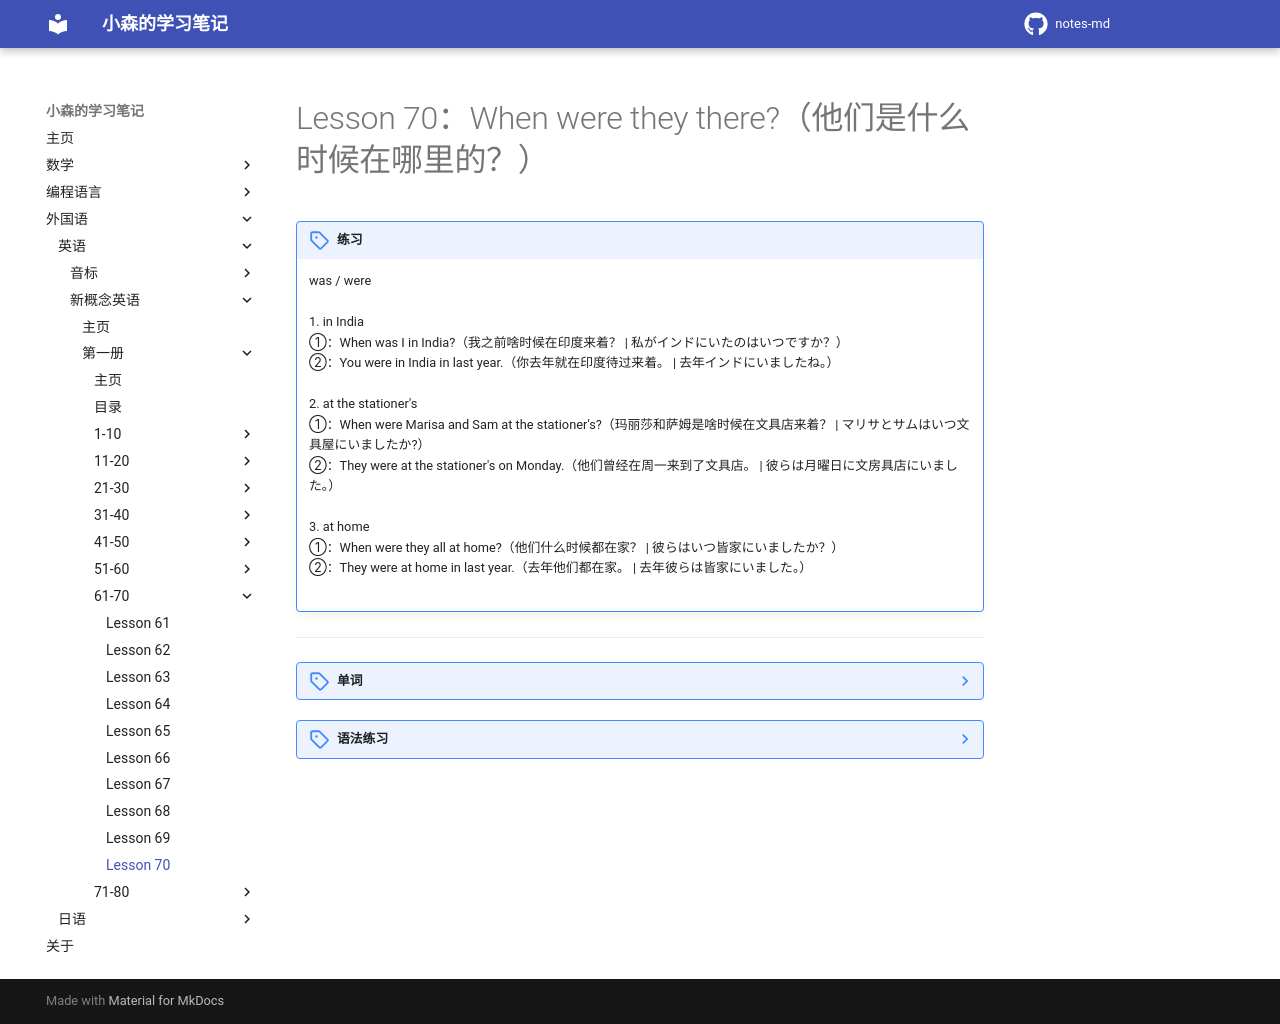

repository: komori-flag/notes-md · page: StudyNotes/Foreign-Language/English/NewConceptEnglish/Frist/Lesson-70/index.html · generator: mkdocs

# Lesson 70：When were they there?（他们是什么时候在哪里的？）


!!! note "练习"
    was / were<br>
    <br>
    1. in India<br>
    ①：When was I in India?（我之前啥时候在印度来着？ | 私がインドにいたのはいつですか？）<br>
    ②：You were in India in last year.（你去年就在印度待过来着。 | 去年インドにいましたね。）<br>
    <br>
    2. at the stationer's<br>
    ①：When were Marisa and Sam at the stationer's?（玛丽莎和萨姆是啥时候在文具店来着？ | マリサとサムはいつ文具屋にいましたか?）<br>
    ②：They were at the stationer's on Monday.（他们曾经在周一来到了文具店。 | 彼らは月曜日に文房具店にいました。）<br>
    <br>
    3. at home<br>
    ①：When were they all at home?（他们什么时候都在家？ | 彼らはいつ皆家にいましたか？）<br>
    ②：They were at home in last year.（去年他们都在家。 | 去年彼らは皆家にいました。）<br>
    <br>


---
??? note "单词"
    **/ˈsteɪʃənə/**<br>
    <font size=5>**stationer**</font>&nbsp;&nbsp;<font size=4>`n.[C]文具商`</font><br>
    例子：<br>
    ①：at the stationer's（在文具店 | 文具店で）<br>
    ②：Where were you?  -- I was at the stationer's.（当时你在哪里？ --我当时在文具店。 | その時はどこにいる？ --文具店にいました。）<br>
    <br>
    **/ˈdenmɑːk/**<br>
    <font size=5>**Denmark**</font>&nbsp;&nbsp;<font size=4>`n.丹麦`</font><br>
    <br>


??? note "语法练习"
